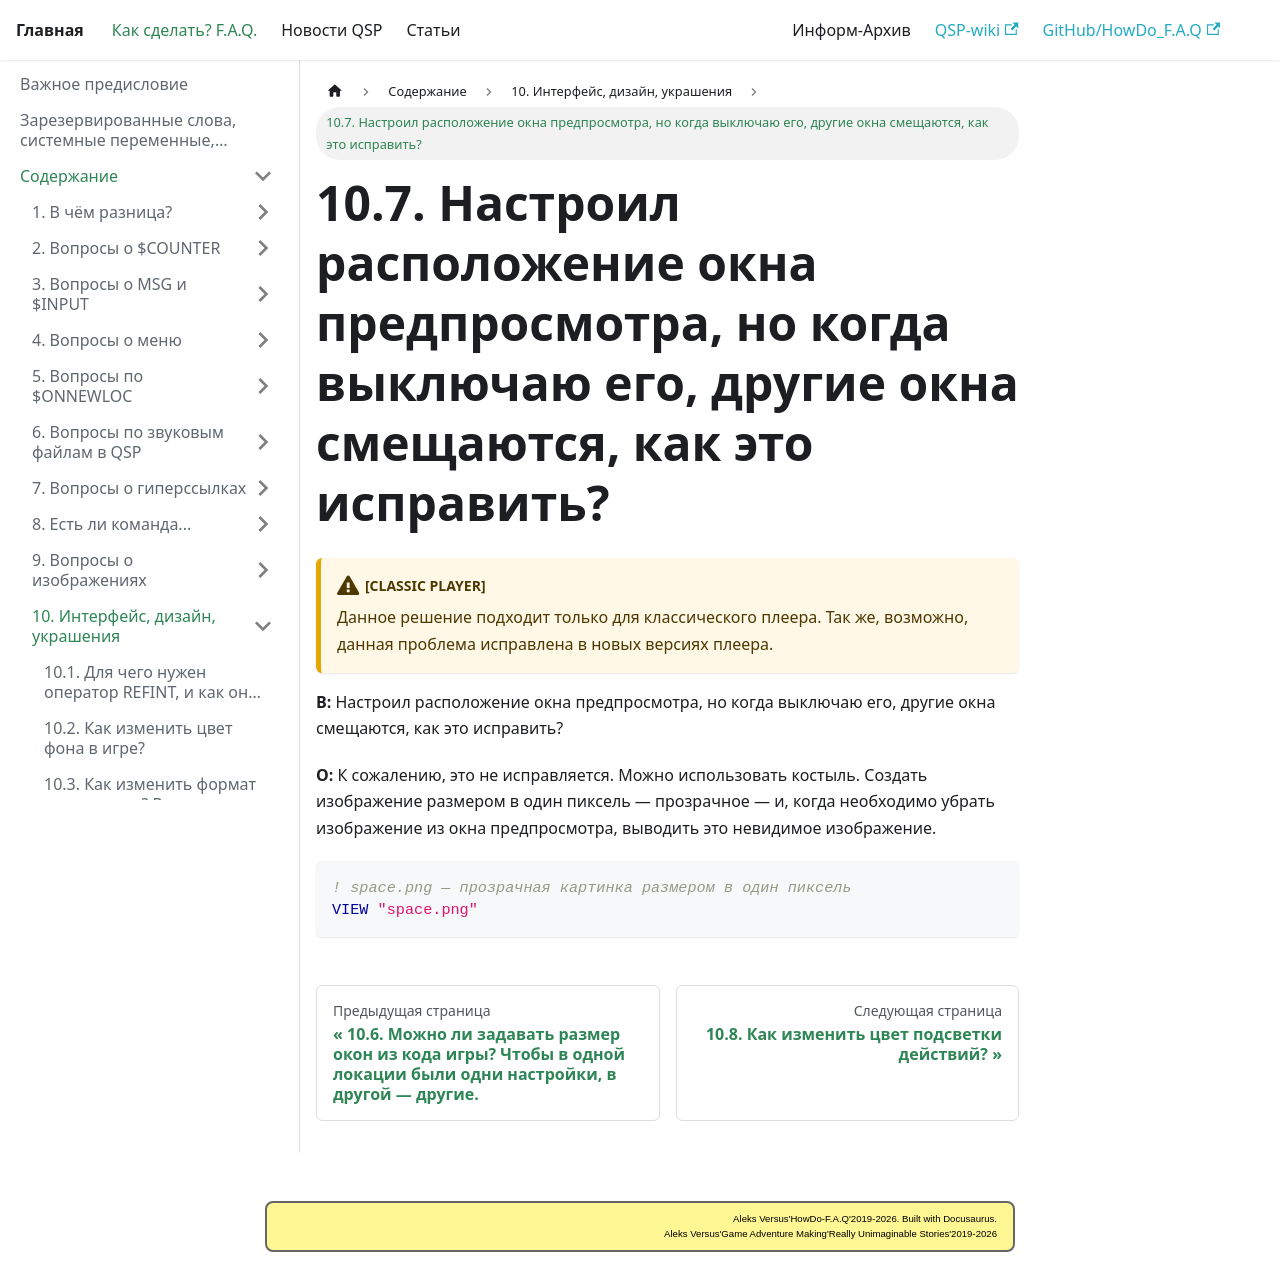

repository: AleksVersus/howdo_faq · page: docs/howdo/contents/interface/fixed_preview_window/index.html · generator: docusaurus

---
sidebar_position: 7
---

# 10.7. Настроил расположение окна предпросмотра, но когда выключаю его, другие окна смещаются, как это исправить?


:::warning [Classic Player]
Данное решение подходит только для классического плеера. Так же, возможно, данная проблема исправлена в новых версиях плеера.
:::

**В:** Настроил расположение окна предпросмотра, но когда выключаю его, другие окна смещаются, как это исправить?

**О:**
К сожалению, это не исправляется. Можно использовать костыль. Создать изображение размером в один пиксель — прозрачное — и, когда необходимо убрать изображение из окна предпросмотра, выводить это невидимое изображение.

```qsp
! space.png — прозрачная картинка размером в один пиксель
VIEW "space.png"
```
